3-way image classification set "Dataset" from GitHub (nyza-cabillo/Thesis); label vocabulary: black pod rot, healthy, pod borer.

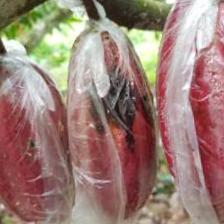
Label: black pod rot

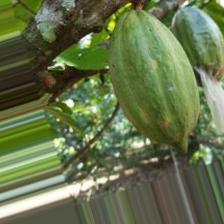
Label: pod borer

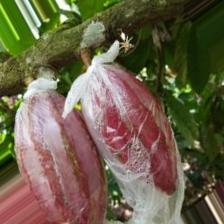
Label: healthy

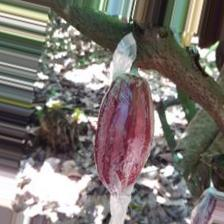
Label: healthy

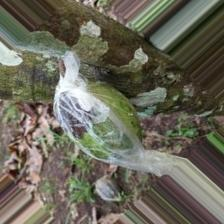
Label: black pod rot

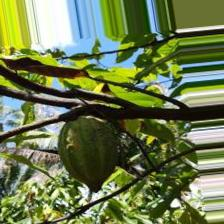
Label: pod borer
